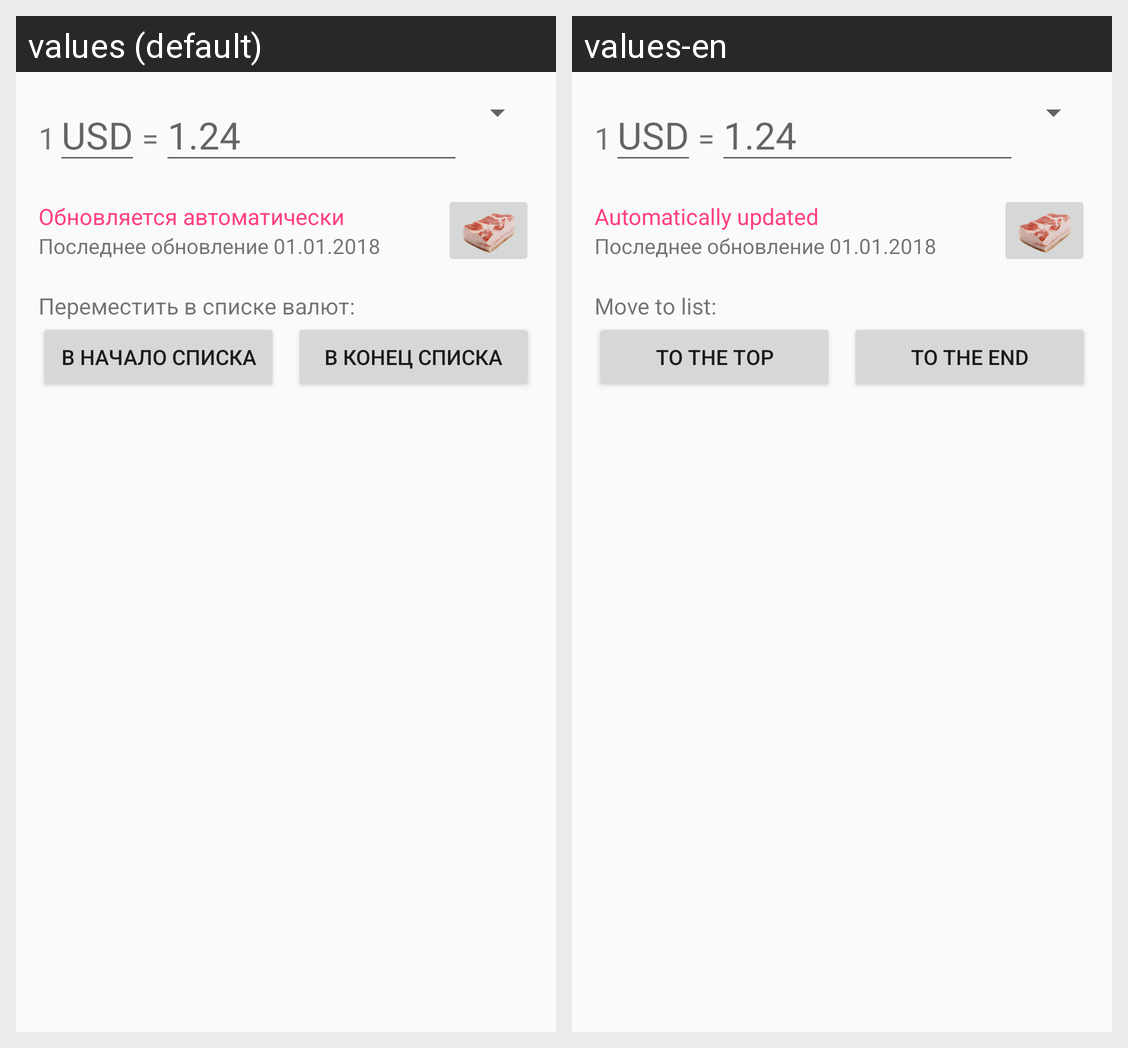

The same Android screen rendered under two of its app's locales, left to right. List the strings drawn on it with the default value and each locale's translation.
Android screen res/layout/dialog_settings.xml rendered under 2 locales, left to right: values (default), values-en. Device: Nexus 5 (rendered at 1080×1920; each locale shown at half size, 540×960, under a caption strip naming it); theme AppEmptyTheme.
Strings drawn on this screen, with the default value and each locale's value (text and hints the layout hard-codes, and strings that could not be matched under every locale, appear in the picture but are not listed):

auto_update
  values: Обновляется автоматически
  values-en: Automatically updated

move_valute
  values: Переместить в списке валют:
  values-en: Move to list:

to_first_pos
  values: В начало списка
  values-en: To the top

to_last_pos
  values: В конец списка
  values-en: To the end
